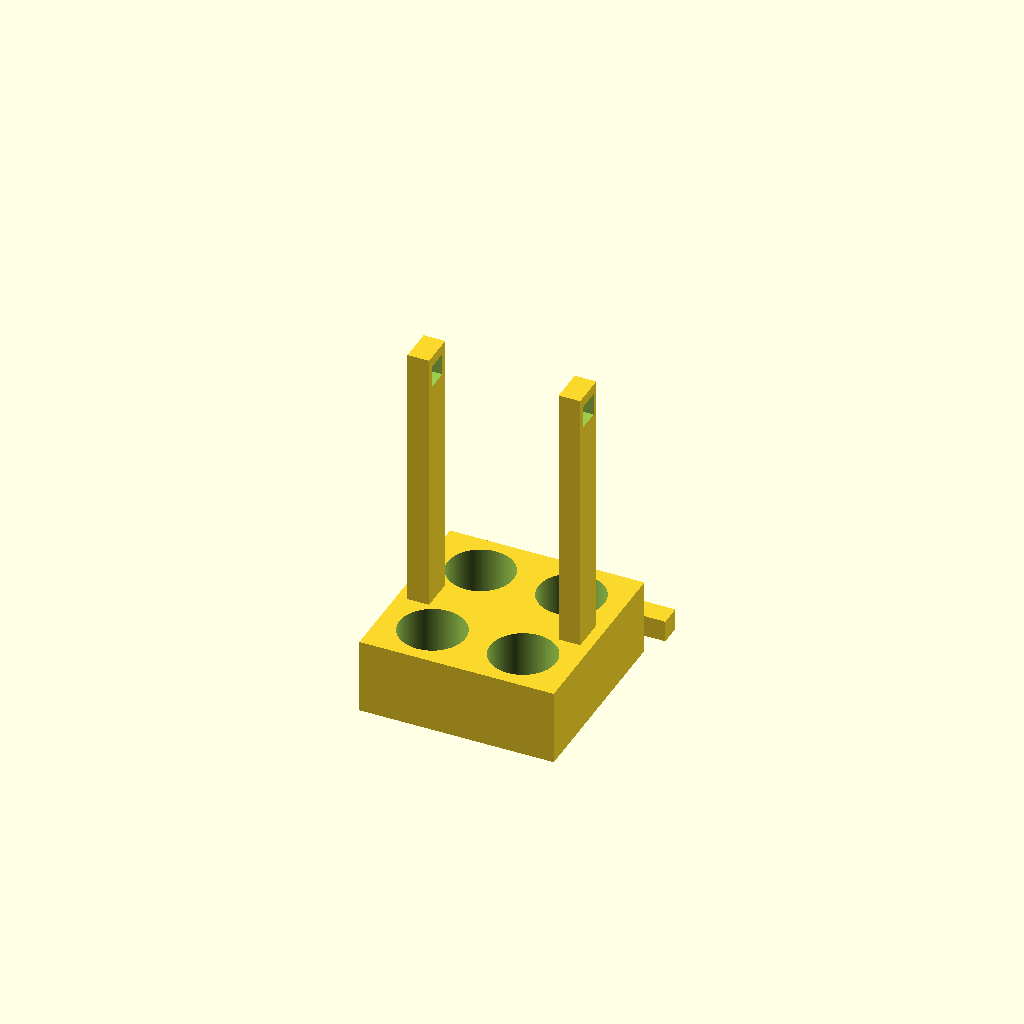
Cell 1: the model at its default parameters.
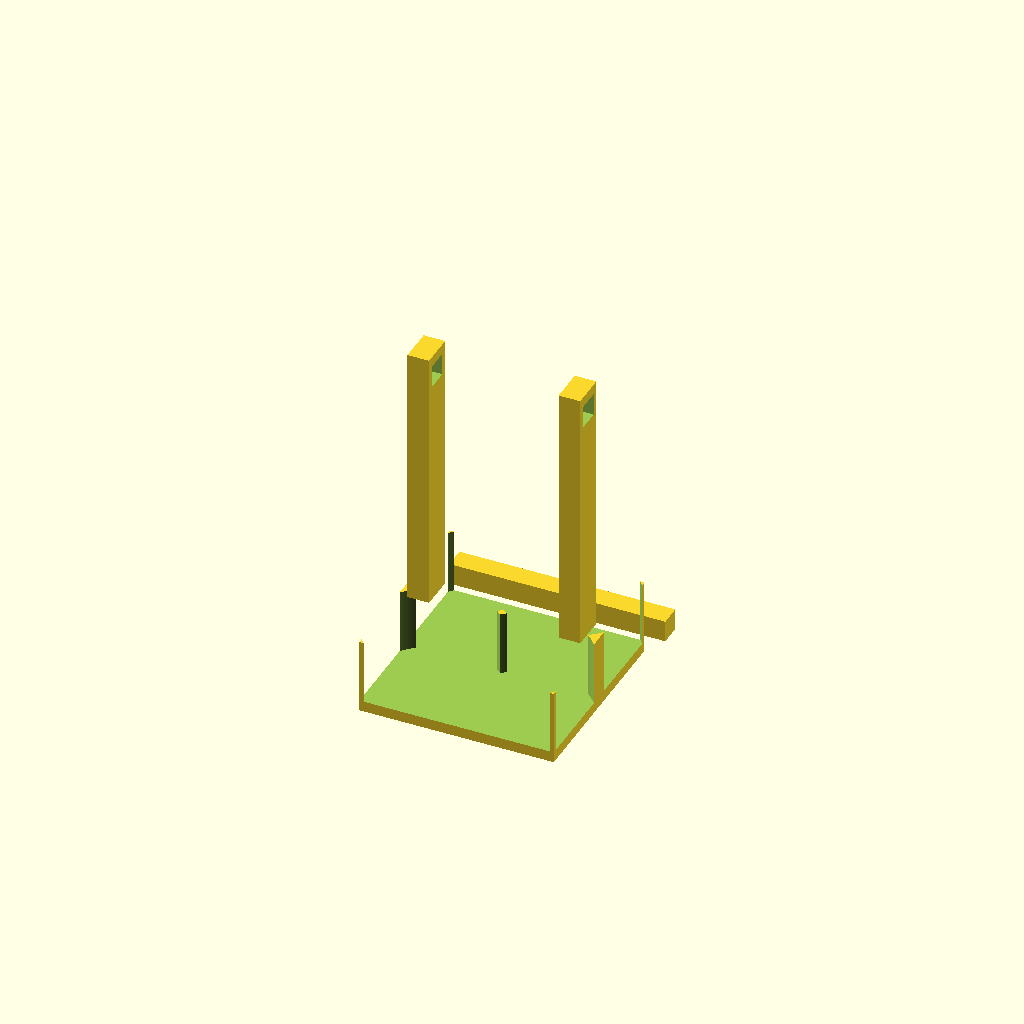
Cell 2 — seat_d set to 61, the other parameters unchanged.
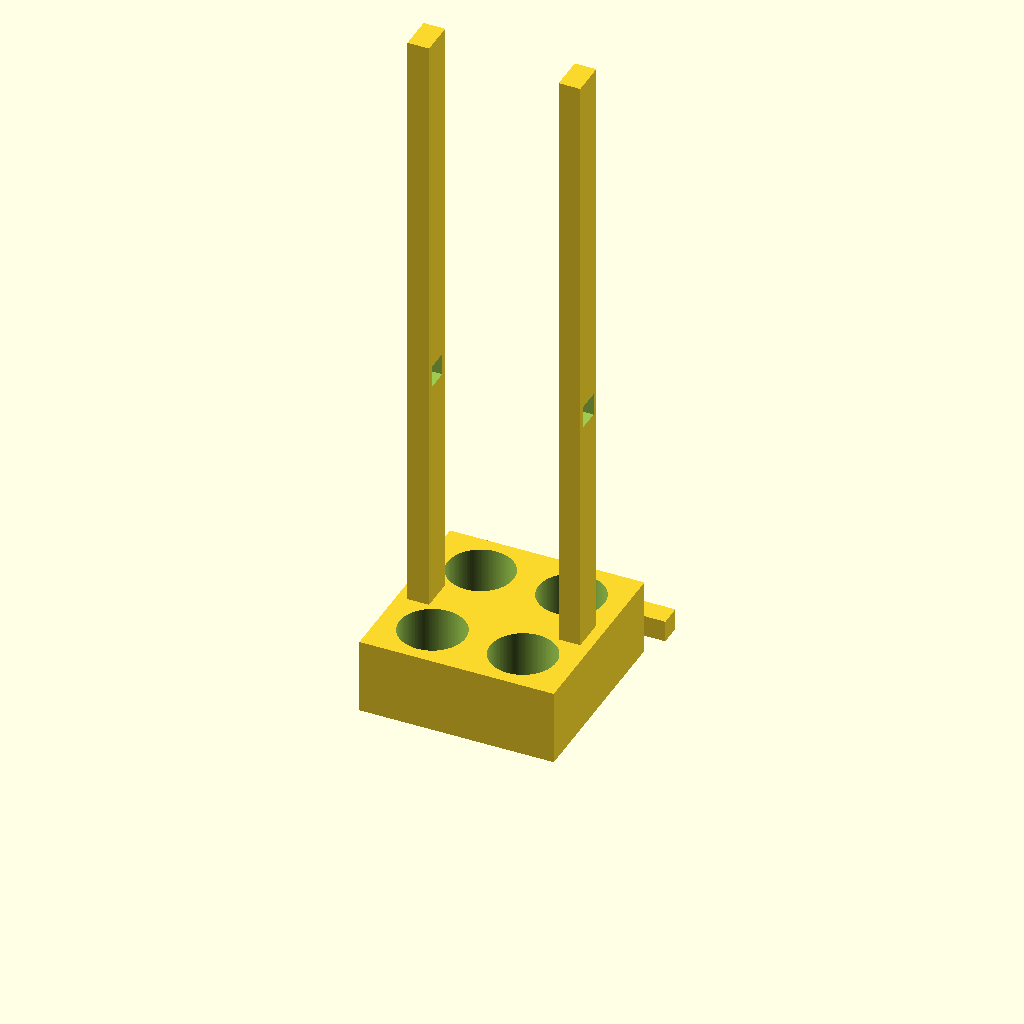
Cell 3: the same model with post_top = 320.
One fixed orthographic camera (rotation 55°, 0°, 25°; colour scheme Cornfield) for every cell.
The OpenSCAD source (bench/heldout/mutants/conical_50ml_carrier__posts_inset_5mm.scad):
// KNOWN-WRONG PART (must fail): the posts stand 5 mm in from the end faces instead of flush
// Carrier for four 50 mL conical tubes with a carrying handle; two parts printed side by side
// Category: hardware. Part 1: a base block with four blind seats and two posts with square holes
// near the top. Part 2: a square handle bar, printed lying flat, pushed through both posts.
// Print: PETG, 0.2 mm layers, 4 perimeters; the posts are tall, so print slowly near the top.
// A drop of glue (or a tight fit) keeps the bar in place.
// SPDX-License-Identifier: CERN-OHL-P-2.0

/* [Carrier] */
base = [90, 90, 35];      // X, Y, Z [mm], centred on the origin
seat_d = 30.5;            // 50 mL conical tube is ~29-30 mm across
seat_depth = 30;          // 5 mm floor
seat_pos = [[-21, -24], [21, -24], [-21, 24], [21, 24]];
post = [10, 16];          // post X, Y; flush with the X end faces, centred on y = 0
post_top = 160;
hole = 10.4;              // square hole along X for the handle bar
hole_z = 150;
bar = [100, 10, 10];      // handle bar X, Y, Z
bar_gap = 10;             // gap between the bar and the base's +Y face

/* [Hidden] */
eps = 0.01;

// part 1: carrier
difference() {
    union() {
        translate([-base.x / 2, -base.y / 2, 0]) cube(base);
        for (s = [-1, 1])
            translate([s > 0 ? base.x / 2 - post.x - 5 : -base.x / 2 + 5, -post.y / 2, base.z - eps])
                cube([post.x, post.y, post_top - base.z + eps]);
    }
    for (p = seat_pos)
        translate([p.x, p.y, base.z - seat_depth]) cylinder(d = seat_d, h = seat_depth + 1, $fn = 128);
    translate([-base.x / 2 - 1, -hole / 2, hole_z - hole / 2]) cube([base.x + 2, hole, hole]);
}
// part 2: handle bar, beside the base on the +Y side
translate([-bar.x / 2, base.y / 2 + bar_gap, 0]) cube(bar);
Parameter table extracted from the source (name, type, default, range or options):
base: vector, default [90, 90, 35]
seat_d: number, default 30.5
seat_depth: number, default 30
post: vector, default [10, 16]
post_top: number, default 160
hole: number, default 10.4
hole_z: number, default 150
bar: vector, default [100, 10, 10]
bar_gap: number, default 10
